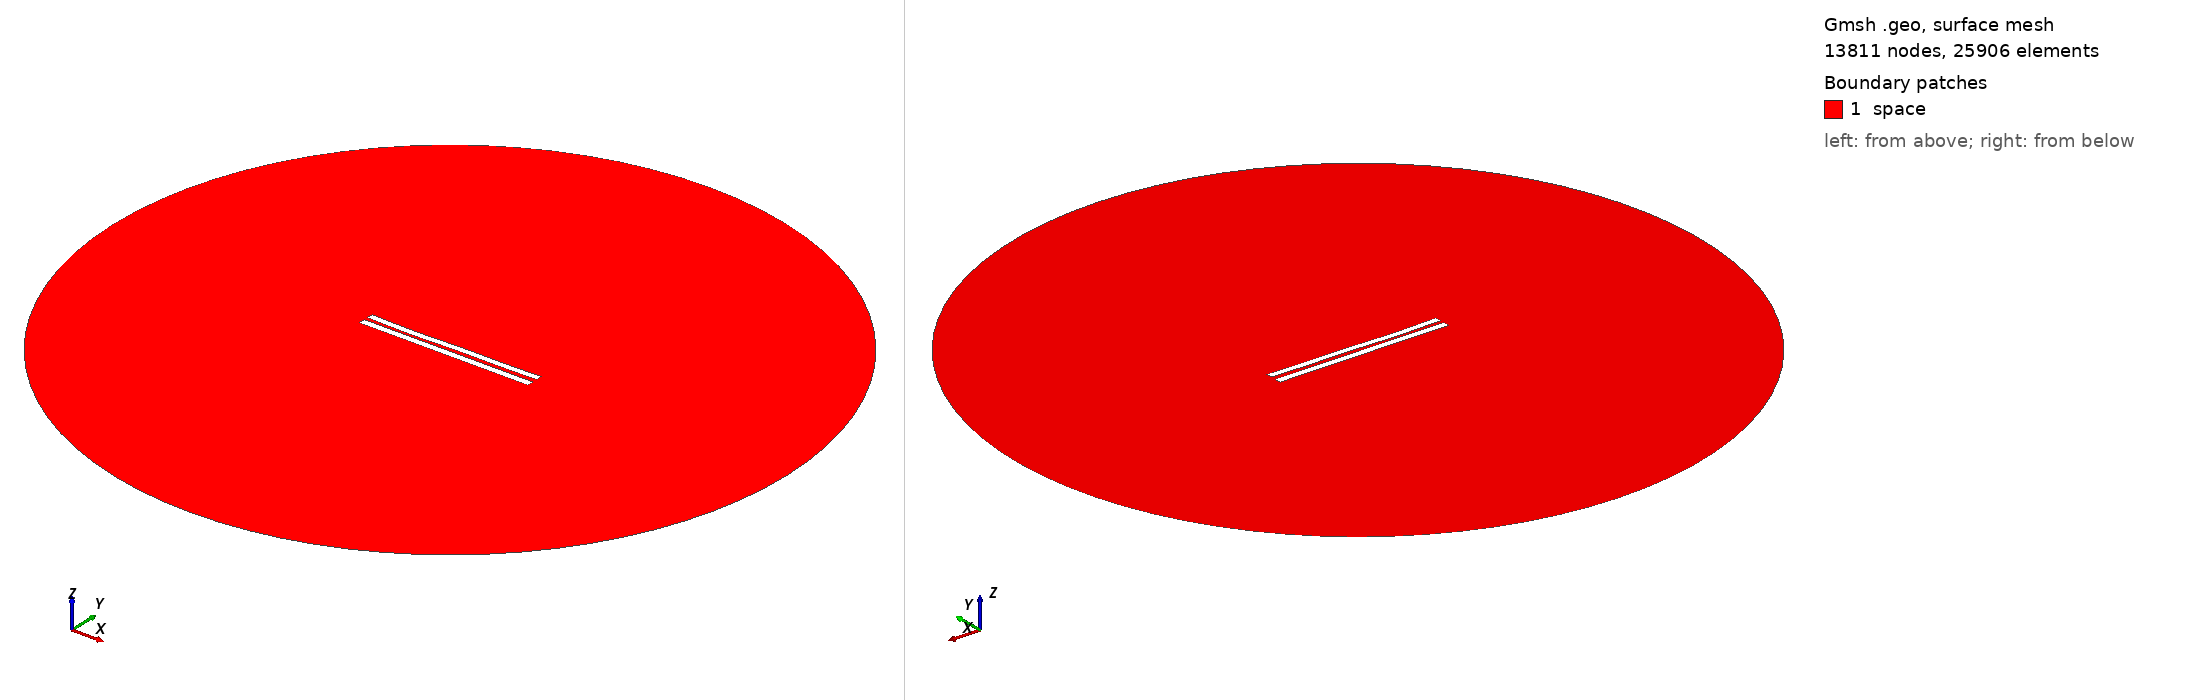

Gmsh geometry script, surface-meshed: 13811 nodes, 25906 surface elements. Boundary patches (legend numbers): 1 space. Left view from above one corner, right view from below the opposite corner. Legend entries are the model's physical surfaces. The drawing asked Gmsh for element sizes between 1% and 20% of the model's largest extent; the script's own settings can give other sizes.

=== 5501.geo (drawn) ===
//---------------------------------------
// Geometry kernel
//---------------------------------------

SetFactory("OpenCASCADE");



//---------------------------------------
// Parameters of the geometry
//---------------------------------------

// Overetch of the upper plate
overetch = 0.125;

// Distance between the plates
distance = 2.25;

// Discretization over the x axis (for the deformation)
nx = 50; 

// Length of the plate
L = 100 - overetch; 

// Number of modes
n = 4; 

// 1st mode coefficient
coeff(1) = 0.15;
beta(1) = 0.596864 * 3.1415926535 / L;

// 2nd mode coefficient
coeff(2) = -0.15;
beta(2) = 1.49418 * 3.1415926535 / L;

// 3rd mode coefficient
coeff(3) = -0.15;
beta(3) = 2.50025 * 3.1415926535 / L;

// 4th mode coefficient
coeff(4) = -0.15;
beta(4) = 3.49999 * 3.1415926535 / L;



//---------------------------------------
// Upper plate (deformed rectangle)
//---------------------------------------

// Coordiantes of the upper plate
xmin = -50;
xmax = 50 - overetch;

// Height of the upper plate
yheight = 4 - 2 * overetch;

// Indexes of the points
UpperID[] = {};
LowerID[] = {};
LeftID[] = {};
RightID[] = {};

// Point index
p = 1;

// Horizontal edges
For i In {1:nx}
    x = xmin + (i-1)*(xmax - xmin)/(nx-1);

    y_bottom = distance / 2 + overetch;
    For j In {1:n}
        C = (Cosh(beta(j)*L) + Cos(beta(j)*L)) / (Sinh(beta(j)*L) + Sin(beta(j)*L));
        y_bottom  = y_bottom + coeff(j) * (Cosh(beta(j)*(x+50)) - Cos(beta(j)*(x+50)) - C * (Sinh(beta(j)*(x+50)) - Sin(beta(j)*(x+50))));
    EndFor

    y_top = y_bottom + yheight;

    Point(p) = {x, y_top, 0, 1.0};
    UpperID[i] = p;
    p = p + 1;

    Point(p) = {x, y_bottom, 0, 1.0};
    LowerID[i] = p;
    p = p + 1;
EndFor

// Create point lists
UpperPts[] = {}; LowerPts[] = {};
For i In {1:nx}
  UpperPts[] += {UpperID[i]};
  LowerPts[] += {LowerID[i]};
EndFor

// Build splines
Spline(1) = {UpperPts[]};
Spline(2) = {LowerPts[]};
Line(3) = {LowerPts[nx-1], UpperPts[nx-1]};
Line(4) = {LowerPts[0], UpperPts[0]};

// Build the plane surface
Curve Loop(1) = {2, 3, -1, -4};
Plane Surface(1) = {1};



//---------------------------------------
// Lower plate (rectangle)
//---------------------------------------

// Vertices
Point(1001) = {-50, -1, 0, 1.0};
Point(1002) = { 50, -1, 0, 1.0};
Point(1003) = { 50,  -5, 0, 1.0};
Point(1004) = {-50,  -5, 0, 1.0};

// Edges
Line(5) = {1001, 1002};
Line(6) = {1002, 1003};
Line(7) = {1003, 1004};
Line(8) = {1004, 1001};

// Plane surface
Line Loop(2) = {5, 6, 7, 8};
Plane Surface(2) = {2}; 



//---------------------------------------
// Outer (fictious) boundary
//---------------------------------------

// Points
Point(1005) = {0, 0, 0};       // Center
Point(1006) = {200, 0, 0};     // Start point
Point(1007) = {0, 200, 0};     // 90 degrees
Point(1008) = {-200, 0, 0};    // 180 degrees
Point(1009) = {0, -200, 0};    // 270 degrees

// Circle arcs (each needs start, center, end)
Circle(9) = {1006, 1005, 1007};
Circle(10) = {1007, 1005, 1008};
Circle(11) = {1008, 1005, 1009};
Circle(12) = {1009, 1005, 1006};

// Plane surface for the entire domain
Curve Loop(3) = {9, 10, 11, 12};
Surface(3) = {3};

// Subtract the plates from the whole domain to obtain the actual domain where we want to solve the equations
BooleanDifference{ Surface{3}; Delete; }{ Surface{1}; Surface{2}; Delete; }




//---------------------------------------
// Transfinite Lines/Curves
//---------------------------------------

// Set the number of points on the boundaries
r = 7;

// Plates
Transfinite Curve {1, 2} = 50*r Using Progression 1;
Transfinite Curve {3, 4} = 2*r Using Progression 1;
Transfinite Line {5, 7} = 50*r Using Progression 1;
Transfinite Line {6, 8} = 2*r Using Progression 1;

// Outer boundary
Transfinite Line {9, 10, 11, 12} = 20 Using Progression 1;



//---------------------------------------
// Physical groups
//---------------------------------------                

// Physical curves (boundaries)
Physical Line("force_segment", 10) = {2};
Physical Line("upper_plate", 11) = {1, 3, 4};
Physical Line("lower_plate", 12) = {5, 6, 7, 8};
Physical Line("boundary", 20) = {9, 10, 11, 12};

// Physical Surfaces
Physical Surface("space", 30) = {3};



//---------------------------------------
// 6. Generate the Mesh
//---------------------------------------

// 2D mesh generation
Mesh 2;
